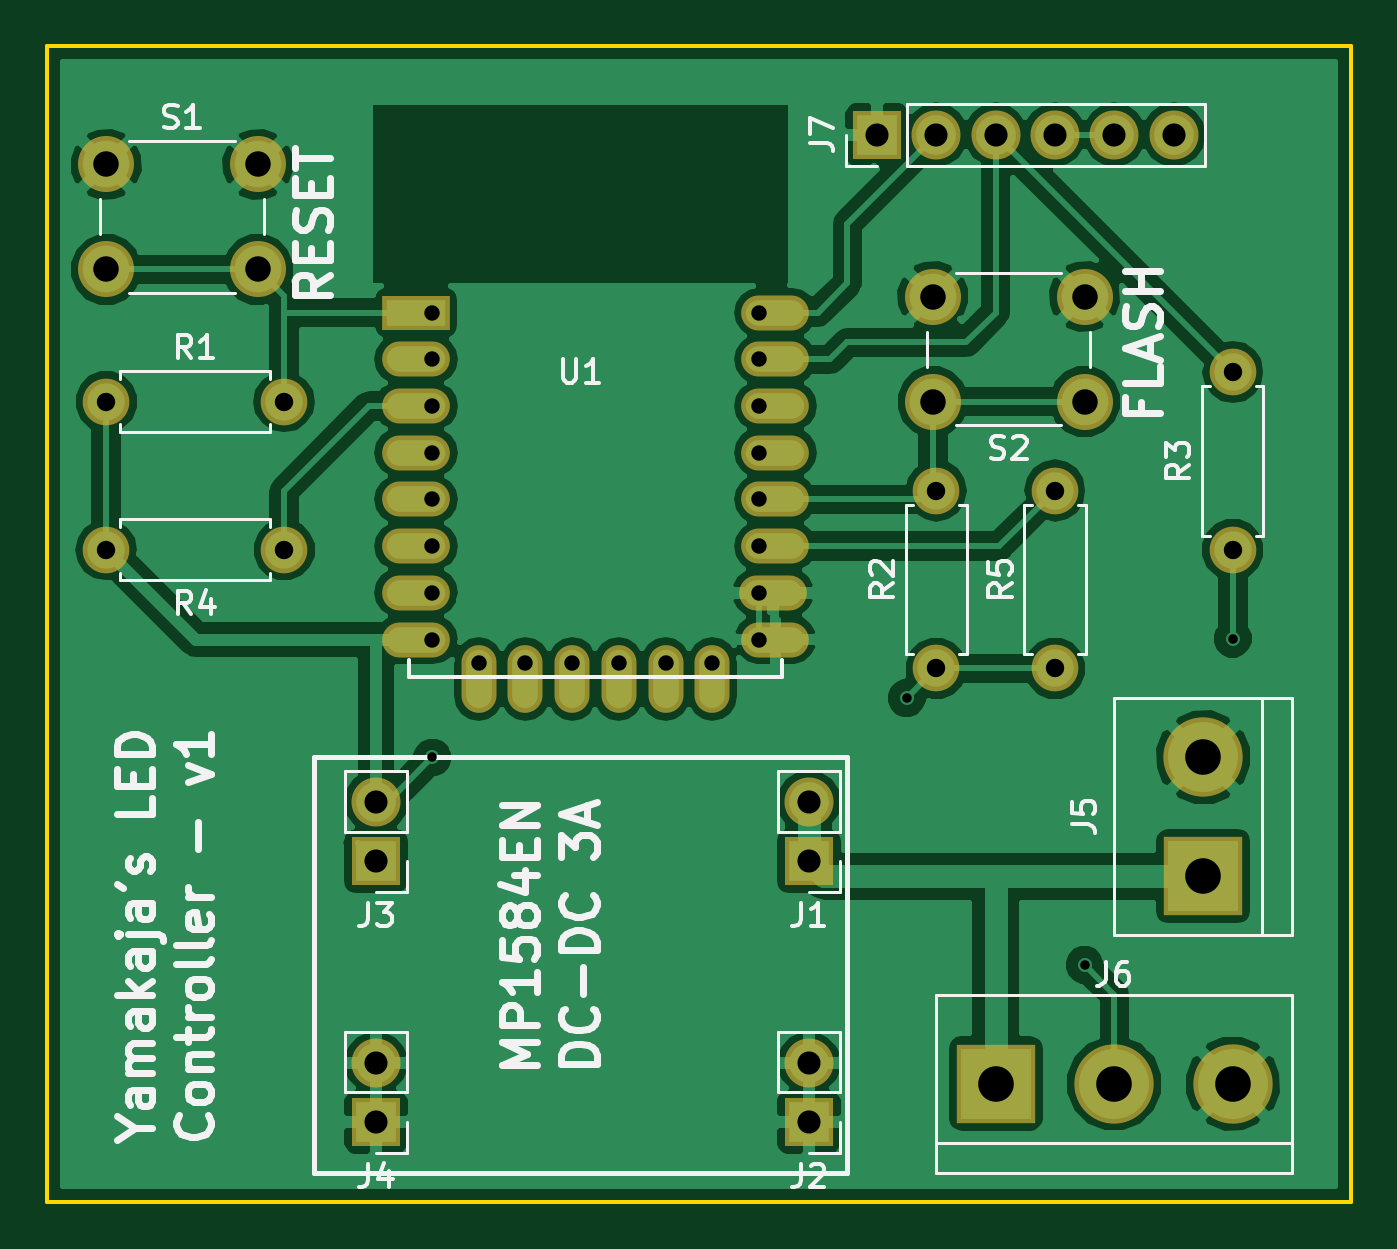
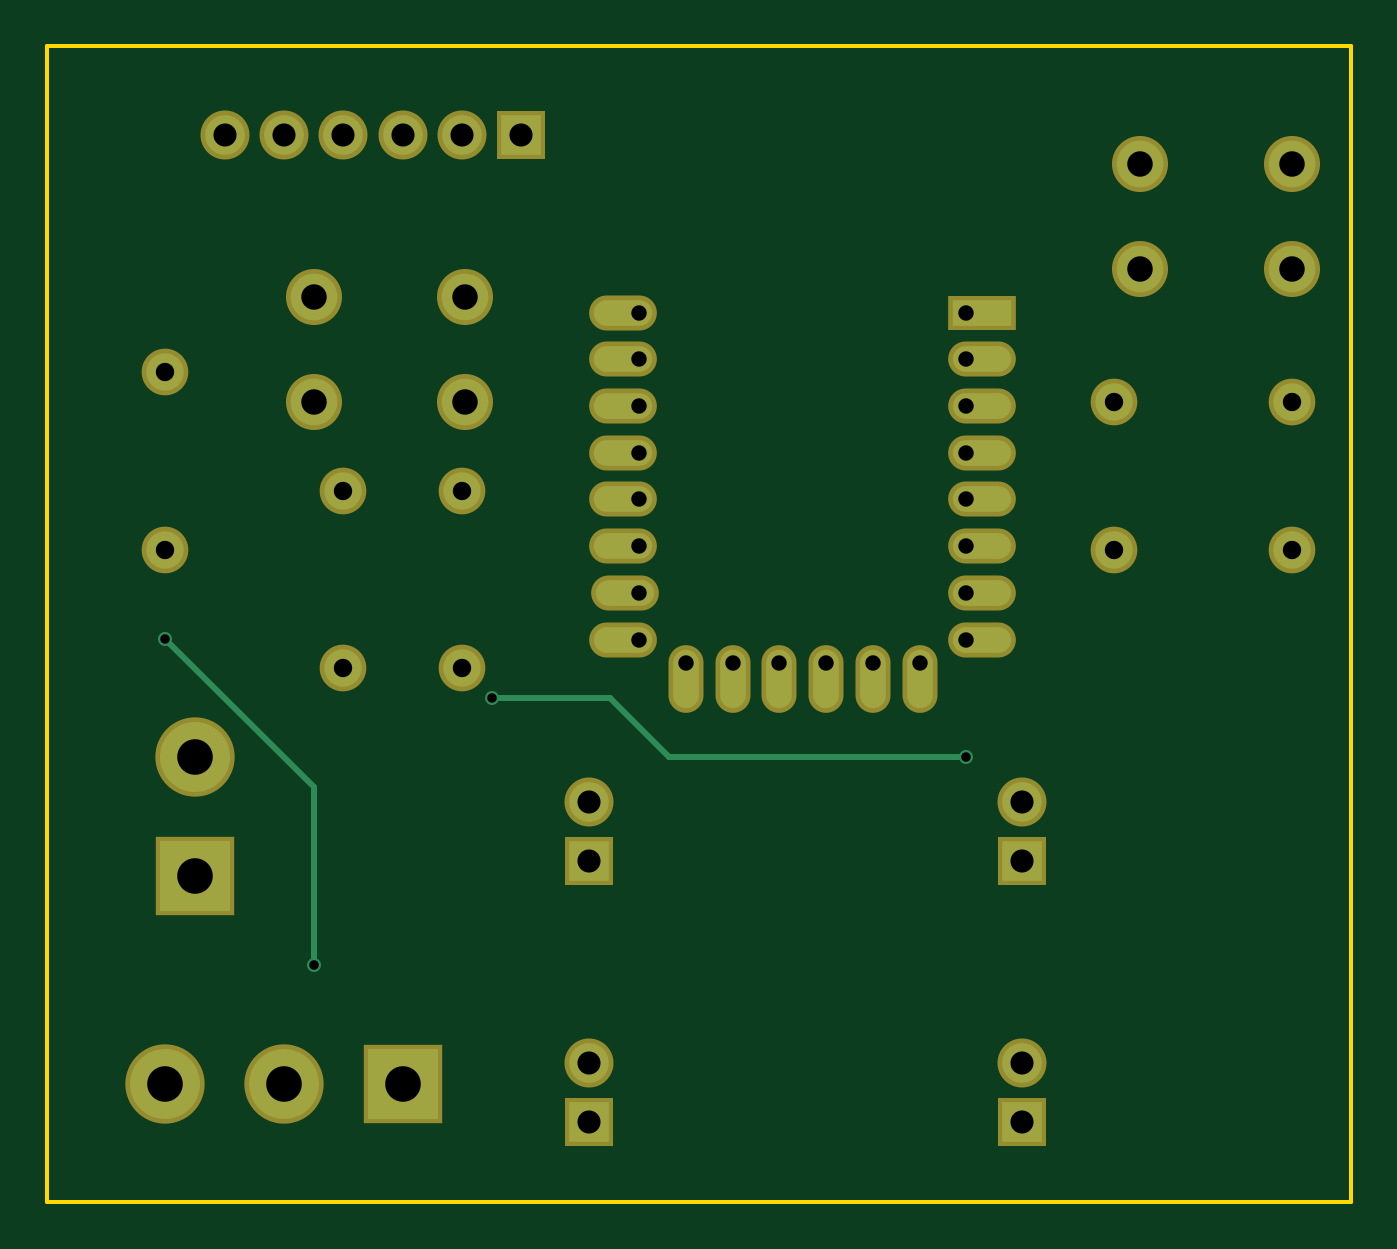
Circuit board: 8 layer files. Board 55.9 x 49.5 mm.
- bottom_copper: esp8266-ws2811-pcb-B.Cu.gbr (2737 bytes)
- bottom_mask: esp8266-ws2811-pcb-B.Mask.gbr (2321 bytes)
- bottom_silk: esp8266-ws2811-pcb-B.SilkS.gbr (428 bytes)
- outline: esp8266-ws2811-pcb-Edge.Cuts.gbr (656 bytes)
- top_copper: esp8266-ws2811-pcb-F.Cu.gbr (69152 bytes)
- top_mask: esp8266-ws2811-pcb-F.Mask.gbr (2321 bytes)
- top_silk: esp8266-ws2811-pcb-F.SilkS.gbr (25944 bytes)
- drill: esp8266-ws2811-pcb.drl (1035 bytes)

=== bottom_copper: esp8266-ws2811-pcb-B.Cu.gbr ===
%TF.GenerationSoftware,KiCad,Pcbnew,4.0.7*%
%TF.CreationDate,2018-03-28T14:10:15+02:00*%
%TF.ProjectId,esp8266-ws2811-pcb,657370383236362D7773323831312D70,rev?*%
%TF.FileFunction,Copper,L2,Bot,Signal*%
%FSLAX46Y46*%
G04 Gerber Fmt 4.6, Leading zero omitted, Abs format (unit mm)*
G04 Created by KiCad (PCBNEW 4.0.7) date Wed Mar 28 14:10:15 2018*
%MOMM*%
%LPD*%
G01*
G04 APERTURE LIST*
%ADD10C,0.100000*%
%ADD11R,1.700000X1.700000*%
%ADD12O,1.700000X1.700000*%
%ADD13R,3.000000X3.000000*%
%ADD14C,3.000000*%
%ADD15C,1.600000*%
%ADD16O,1.600000X1.600000*%
%ADD17C,2.000000*%
%ADD18R,2.500000X1.100000*%
%ADD19O,2.500000X1.100000*%
%ADD20O,1.100000X2.500000*%
%ADD21C,0.600000*%
%ADD22C,0.250000*%
G04 APERTURE END LIST*
D10*
D11*
X171069000Y-108585000D03*
D12*
X171069000Y-106045000D03*
D11*
X171069000Y-119761000D03*
D12*
X171069000Y-117221000D03*
D11*
X152527000Y-108585000D03*
D12*
X152527000Y-106045000D03*
D11*
X152527000Y-119761000D03*
D12*
X152527000Y-117221000D03*
D13*
X187960000Y-109220000D03*
D14*
X187960000Y-104140000D03*
D13*
X179070000Y-118110000D03*
D14*
X184150000Y-118110000D03*
X189230000Y-118110000D03*
D11*
X173990000Y-77470000D03*
D12*
X176530000Y-77470000D03*
X179070000Y-77470000D03*
X181610000Y-77470000D03*
X184150000Y-77470000D03*
X186690000Y-77470000D03*
D15*
X140970000Y-88900000D03*
D16*
X148590000Y-88900000D03*
D15*
X176530000Y-100330000D03*
D16*
X176530000Y-92710000D03*
D15*
X189230000Y-95250000D03*
D16*
X189230000Y-87630000D03*
D15*
X148590000Y-95250000D03*
D16*
X140970000Y-95250000D03*
D17*
X140970000Y-83240000D03*
X140970000Y-78740000D03*
X147470000Y-83240000D03*
X147470000Y-78740000D03*
X182880000Y-84400000D03*
X182880000Y-88900000D03*
X176380000Y-84400000D03*
X176380000Y-88900000D03*
D18*
X154240000Y-85090000D03*
D19*
X154240000Y-87090000D03*
X154240000Y-89090000D03*
X154240000Y-91090000D03*
X154240000Y-93090000D03*
X154240000Y-95090000D03*
X154240000Y-97090000D03*
X154240000Y-99090000D03*
X169640000Y-99090000D03*
X169540000Y-97090000D03*
X169640000Y-95090000D03*
X169640000Y-93090000D03*
X169640000Y-91090000D03*
X169640000Y-89090000D03*
X169640000Y-87090000D03*
X169640000Y-85090000D03*
D20*
X156930000Y-100790000D03*
X158930000Y-100790000D03*
X160930000Y-100790000D03*
X162930000Y-100790000D03*
X164930000Y-100790000D03*
X166930000Y-100790000D03*
D15*
X181610000Y-100330000D03*
D16*
X181610000Y-92710000D03*
D21*
X182880000Y-113030000D03*
X189230000Y-99060000D03*
X154940000Y-104140000D03*
X175260000Y-101600000D03*
D22*
X182880000Y-105410000D02*
X182880000Y-113030000D01*
X189230000Y-99060000D02*
X182880000Y-105410000D01*
X167640000Y-104140000D02*
X154940000Y-104140000D01*
X170180000Y-101600000D02*
X167640000Y-104140000D01*
X175260000Y-101600000D02*
X170180000Y-101600000D01*
M02*

=== bottom_mask: esp8266-ws2811-pcb-B.Mask.gbr ===
%TF.GenerationSoftware,KiCad,Pcbnew,4.0.7*%
%TF.CreationDate,2018-03-28T14:10:15+02:00*%
%TF.ProjectId,esp8266-ws2811-pcb,657370383236362D7773323831312D70,rev?*%
%TF.FileFunction,Soldermask,Bot*%
%FSLAX46Y46*%
G04 Gerber Fmt 4.6, Leading zero omitted, Abs format (unit mm)*
G04 Created by KiCad (PCBNEW 4.0.7) date Wed Mar 28 14:10:15 2018*
%MOMM*%
%LPD*%
G01*
G04 APERTURE LIST*
%ADD10C,0.100000*%
%ADD11R,2.100000X2.100000*%
%ADD12O,2.100000X2.100000*%
%ADD13R,3.400000X3.400000*%
%ADD14C,3.400000*%
%ADD15C,2.000000*%
%ADD16O,2.000000X2.000000*%
%ADD17C,2.400000*%
%ADD18R,2.900000X1.500000*%
%ADD19O,2.900000X1.500000*%
%ADD20O,1.500000X2.900000*%
G04 APERTURE END LIST*
D10*
D11*
X171069000Y-108585000D03*
D12*
X171069000Y-106045000D03*
D11*
X171069000Y-119761000D03*
D12*
X171069000Y-117221000D03*
D11*
X152527000Y-108585000D03*
D12*
X152527000Y-106045000D03*
D11*
X152527000Y-119761000D03*
D12*
X152527000Y-117221000D03*
D13*
X187960000Y-109220000D03*
D14*
X187960000Y-104140000D03*
D13*
X179070000Y-118110000D03*
D14*
X184150000Y-118110000D03*
X189230000Y-118110000D03*
D11*
X173990000Y-77470000D03*
D12*
X176530000Y-77470000D03*
X179070000Y-77470000D03*
X181610000Y-77470000D03*
X184150000Y-77470000D03*
X186690000Y-77470000D03*
D15*
X140970000Y-88900000D03*
D16*
X148590000Y-88900000D03*
D15*
X176530000Y-100330000D03*
D16*
X176530000Y-92710000D03*
D15*
X189230000Y-95250000D03*
D16*
X189230000Y-87630000D03*
D15*
X148590000Y-95250000D03*
D16*
X140970000Y-95250000D03*
D17*
X140970000Y-83240000D03*
X140970000Y-78740000D03*
X147470000Y-83240000D03*
X147470000Y-78740000D03*
X182880000Y-84400000D03*
X182880000Y-88900000D03*
X176380000Y-84400000D03*
X176380000Y-88900000D03*
D18*
X154240000Y-85090000D03*
D19*
X154240000Y-87090000D03*
X154240000Y-89090000D03*
X154240000Y-91090000D03*
X154240000Y-93090000D03*
X154240000Y-95090000D03*
X154240000Y-97090000D03*
X154240000Y-99090000D03*
X169640000Y-99090000D03*
X169540000Y-97090000D03*
X169640000Y-95090000D03*
X169640000Y-93090000D03*
X169640000Y-91090000D03*
X169640000Y-89090000D03*
X169640000Y-87090000D03*
X169640000Y-85090000D03*
D20*
X156930000Y-100790000D03*
X158930000Y-100790000D03*
X160930000Y-100790000D03*
X162930000Y-100790000D03*
X164930000Y-100790000D03*
X166930000Y-100790000D03*
D15*
X181610000Y-100330000D03*
D16*
X181610000Y-92710000D03*
M02*

=== bottom_silk: esp8266-ws2811-pcb-B.SilkS.gbr ===
%TF.GenerationSoftware,KiCad,Pcbnew,4.0.7*%
%TF.CreationDate,2018-03-28T14:10:15+02:00*%
%TF.ProjectId,esp8266-ws2811-pcb,657370383236362D7773323831312D70,rev?*%
%TF.FileFunction,Legend,Bot*%
%FSLAX46Y46*%
G04 Gerber Fmt 4.6, Leading zero omitted, Abs format (unit mm)*
G04 Created by KiCad (PCBNEW 4.0.7) date Wed Mar 28 14:10:15 2018*
%MOMM*%
%LPD*%
G01*
G04 APERTURE LIST*
%ADD10C,0.100000*%
G04 APERTURE END LIST*
D10*
M02*

=== outline: esp8266-ws2811-pcb-Edge.Cuts.gbr ===
%TF.GenerationSoftware,KiCad,Pcbnew,4.0.7*%
%TF.CreationDate,2018-03-28T14:10:15+02:00*%
%TF.ProjectId,esp8266-ws2811-pcb,657370383236362D7773323831312D70,rev?*%
%TF.FileFunction,Profile,NP*%
%FSLAX46Y46*%
G04 Gerber Fmt 4.6, Leading zero omitted, Abs format (unit mm)*
G04 Created by KiCad (PCBNEW 4.0.7) date Wed Mar 28 14:10:15 2018*
%MOMM*%
%LPD*%
G01*
G04 APERTURE LIST*
%ADD10C,0.100000*%
%ADD11C,0.150000*%
G04 APERTURE END LIST*
D10*
D11*
X138430000Y-123190000D02*
X138430000Y-73660000D01*
X194310000Y-123190000D02*
X138430000Y-123190000D01*
X194310000Y-73660000D02*
X194310000Y-123190000D01*
X138430000Y-73660000D02*
X194310000Y-73660000D01*
M02*

=== top_copper: esp8266-ws2811-pcb-F.Cu.gbr (69152 bytes, source omitted) ===
=== top_mask: esp8266-ws2811-pcb-F.Mask.gbr ===
%TF.GenerationSoftware,KiCad,Pcbnew,4.0.7*%
%TF.CreationDate,2018-03-28T14:10:15+02:00*%
%TF.ProjectId,esp8266-ws2811-pcb,657370383236362D7773323831312D70,rev?*%
%TF.FileFunction,Soldermask,Top*%
%FSLAX46Y46*%
G04 Gerber Fmt 4.6, Leading zero omitted, Abs format (unit mm)*
G04 Created by KiCad (PCBNEW 4.0.7) date Wed Mar 28 14:10:15 2018*
%MOMM*%
%LPD*%
G01*
G04 APERTURE LIST*
%ADD10C,0.100000*%
%ADD11R,2.100000X2.100000*%
%ADD12O,2.100000X2.100000*%
%ADD13R,3.400000X3.400000*%
%ADD14C,3.400000*%
%ADD15C,2.000000*%
%ADD16O,2.000000X2.000000*%
%ADD17C,2.400000*%
%ADD18R,2.900000X1.500000*%
%ADD19O,2.900000X1.500000*%
%ADD20O,1.500000X2.900000*%
G04 APERTURE END LIST*
D10*
D11*
X171069000Y-108585000D03*
D12*
X171069000Y-106045000D03*
D11*
X171069000Y-119761000D03*
D12*
X171069000Y-117221000D03*
D11*
X152527000Y-108585000D03*
D12*
X152527000Y-106045000D03*
D11*
X152527000Y-119761000D03*
D12*
X152527000Y-117221000D03*
D13*
X187960000Y-109220000D03*
D14*
X187960000Y-104140000D03*
D13*
X179070000Y-118110000D03*
D14*
X184150000Y-118110000D03*
X189230000Y-118110000D03*
D11*
X173990000Y-77470000D03*
D12*
X176530000Y-77470000D03*
X179070000Y-77470000D03*
X181610000Y-77470000D03*
X184150000Y-77470000D03*
X186690000Y-77470000D03*
D15*
X140970000Y-88900000D03*
D16*
X148590000Y-88900000D03*
D15*
X176530000Y-100330000D03*
D16*
X176530000Y-92710000D03*
D15*
X189230000Y-95250000D03*
D16*
X189230000Y-87630000D03*
D15*
X148590000Y-95250000D03*
D16*
X140970000Y-95250000D03*
D17*
X140970000Y-83240000D03*
X140970000Y-78740000D03*
X147470000Y-83240000D03*
X147470000Y-78740000D03*
X182880000Y-84400000D03*
X182880000Y-88900000D03*
X176380000Y-84400000D03*
X176380000Y-88900000D03*
D18*
X154240000Y-85090000D03*
D19*
X154240000Y-87090000D03*
X154240000Y-89090000D03*
X154240000Y-91090000D03*
X154240000Y-93090000D03*
X154240000Y-95090000D03*
X154240000Y-97090000D03*
X154240000Y-99090000D03*
X169640000Y-99090000D03*
X169540000Y-97090000D03*
X169640000Y-95090000D03*
X169640000Y-93090000D03*
X169640000Y-91090000D03*
X169640000Y-89090000D03*
X169640000Y-87090000D03*
X169640000Y-85090000D03*
D20*
X156930000Y-100790000D03*
X158930000Y-100790000D03*
X160930000Y-100790000D03*
X162930000Y-100790000D03*
X164930000Y-100790000D03*
X166930000Y-100790000D03*
D15*
X181610000Y-100330000D03*
D16*
X181610000Y-92710000D03*
M02*

=== top_silk: esp8266-ws2811-pcb-F.SilkS.gbr (25944 bytes, source omitted) ===
=== drill: esp8266-ws2811-pcb.drl ===
M48
;DRILL file {KiCad 4.0.7} date Wed Mar 28 14:10:40 2018
;FORMAT={-:-/ absolute / inch / decimal}
FMAT,2
INCH,TZ
T1C0.016
T2C0.026
T3C0.031
T4C0.039
T5C0.043
T6C0.060
%
G90
G05
M72
T1
X6.1Y-4.1
X6.9Y-4.
X7.2Y-4.45
X7.45Y-3.9
T2
X6.1Y-3.35
X6.1Y-3.4287
X6.1Y-3.5075
X6.1Y-3.5862
X6.1Y-3.665
X6.1Y-3.7437
X6.1Y-3.8224
X6.1Y-3.9012
X6.1783Y-3.9406
X6.2571Y-3.9406
X6.3358Y-3.9406
X6.4146Y-3.9406
X6.4933Y-3.9406
X6.572Y-3.9406
X6.6512Y-3.35
X6.6512Y-3.4287
X6.6512Y-3.5075
X6.6512Y-3.5862
X6.6512Y-3.665
X6.6512Y-3.7437
X6.6512Y-3.8224
X6.6512Y-3.9012
T3
X5.55Y-3.5
X5.55Y-3.75
X5.85Y-3.5
X5.85Y-3.75
X6.95Y-3.65
X6.95Y-3.95
X7.15Y-3.65
X7.15Y-3.95
X7.45Y-3.45
X7.45Y-3.75
T4
X6.005Y-4.175
X6.005Y-4.275
X6.005Y-4.615
X6.005Y-4.715
X6.735Y-4.175
X6.735Y-4.275
X6.735Y-4.615
X6.735Y-4.715
X6.85Y-3.05
X6.95Y-3.05
X7.05Y-3.05
X7.15Y-3.05
X7.25Y-3.05
X7.35Y-3.05
T5
X5.55Y-3.1
X5.55Y-3.2772
X5.8059Y-3.1
X5.8059Y-3.2772
X6.9441Y-3.3228
X6.9441Y-3.5
X7.2Y-3.3228
X7.2Y-3.5
T6
X7.05Y-4.65
X7.25Y-4.65
X7.4Y-4.1
X7.4Y-4.3
X7.45Y-4.65
T0
M30

